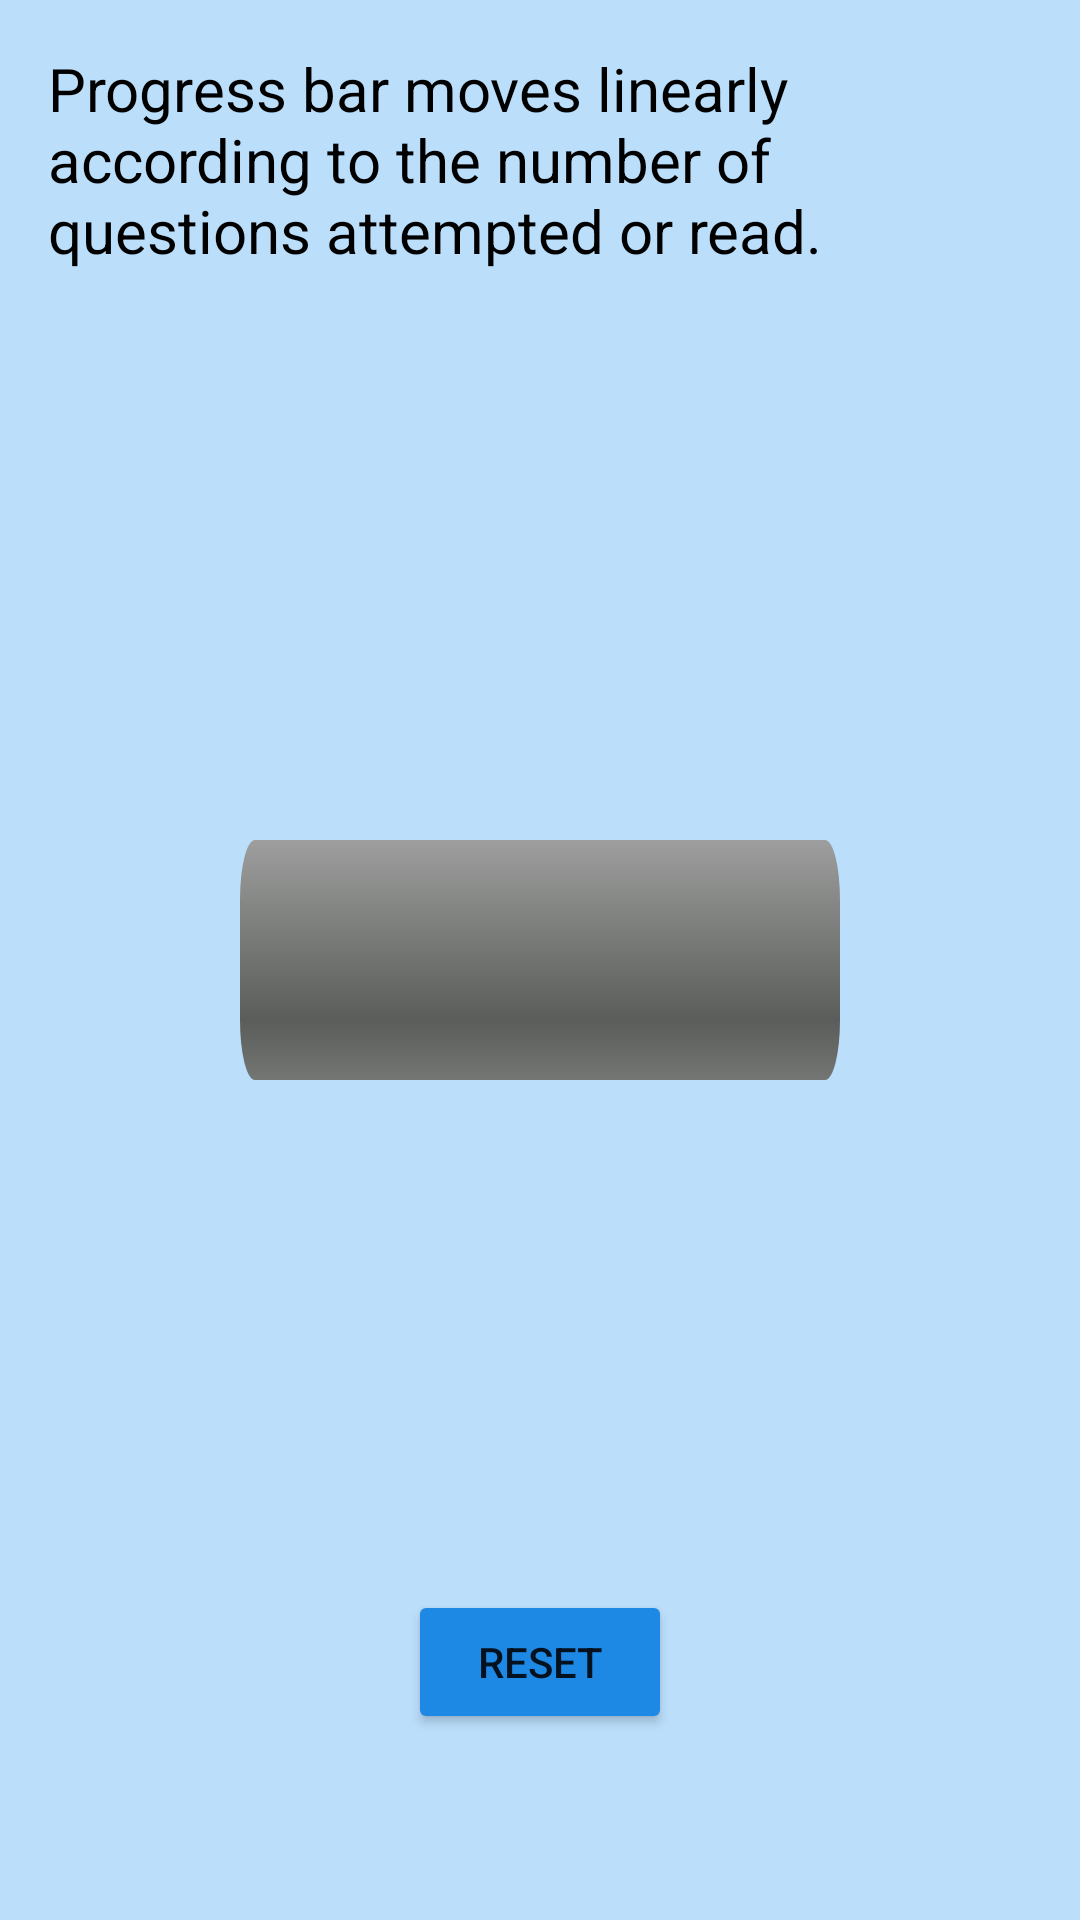

This screen was rendered from an Android layout file. Write that file and the resources it references.
<!-- AndroidManifest.xml: application theme Theme.CodingHacks -->
<!-- res/layout/activity_progress.xml -->
<?xml version="1.0" encoding="utf-8"?>
<RelativeLayout xmlns:android="http://schemas.android.com/apk/res/android"
    xmlns:app="http://schemas.android.com/apk/res-auto"
    xmlns:tools="http://schemas.android.com/tools"
    android:layout_width="match_parent"
    android:layout_height="match_parent"
    tools:context=".ProgressActivity"
    android:background="#bbdefb">

<TextView
    android:layout_width="wrap_content"
    android:layout_height="wrap_content"
    android:text="Progress bar moves linearly according to the number of questions attempted or read."
    android:textSize="20sp"
    android:padding="16sp"
    android:textColor="#000000"/>

    <ProgressBar
        android:id="@+id/progressBar"
        android:layout_width="200dp"
        android:layout_height="wrap_content"
        android:layout_centerInParent="true"
        style="@android:style/Widget.ProgressBar.Horizontal"
        android:scaleY="4"/>

    <Button
        android:id="@+id/btnReset"
        android:layout_width="wrap_content"
        android:layout_height="wrap_content"
        android:text="Reset"
        android:backgroundTint="#1e88e5"
        android:layout_below="@+id/progressBar"
        android:layout_centerHorizontal="true"
        android:layout_marginTop="200dp"/>

</RelativeLayout>
<!-- resources referenced by this layout -->
<resources>
  <style name="Theme.CodingHacks" parent="Theme.MaterialComponents.DayNight.DarkActionBar">
          
          <item name="colorPrimary">#bbdefb</item>
          <item name="colorPrimaryVariant">#bbdefb</item>
          <item name="colorOnPrimary">#bbdefb</item>
          
          <item name="colorSecondary">@color/teal_200</item>
          <item name="colorSecondaryVariant">@color/teal_700</item>
          <item name="colorOnSecondary">@color/black</item>
          
          <item name="android:statusBarColor" tools:targetApi="l">?attr/colorPrimaryVariant</item>
          
      </style>
  <color name="teal_200">#FF03DAC5</color>
  <color name="teal_700">#FF018786</color>
  <color name="black">#FF000000</color>
</resources>
